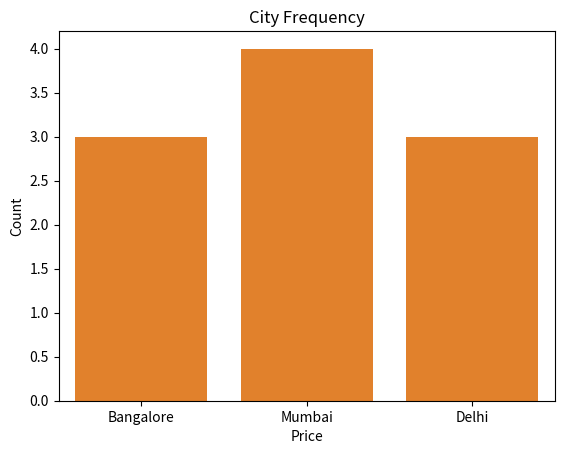

Source code (Python):
import pandas as pd
import matplotlib.pyplot as plt
import seaborn as sns

data = {
    "Price": [200000, 220000, 250000, 270000, 300000,
              320000, 350000, 370000, 400000, 900000],
    "City": ["Bangalore", "Mumbai", "Bangalore", "Delhi",
             "Mumbai", "Delhi", "Bangalore", "Mumbai",
             "Delhi", "Mumbai"]
}

df = pd.DataFrame(data)

sns.histplot(df["Price"], kde=True)
plt.title("Price Distribution")
plt.show()

print("Skewness:", df["Price"].skew())
print("Kurtosis:", df["Price"].kurt())

sns.countplot(x="City", data=df)
plt.title("City Frequency")
plt.show()